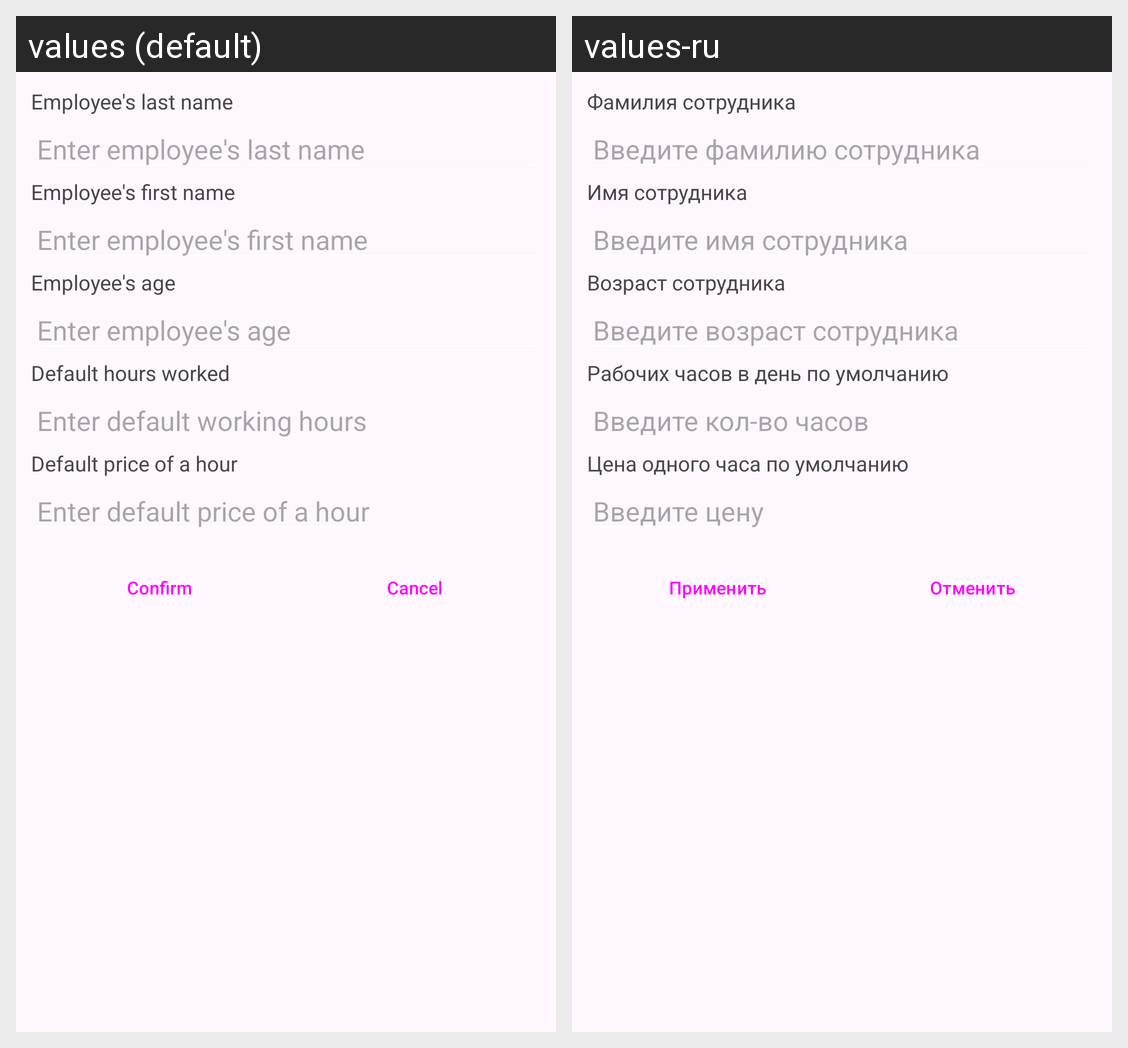

For this localized Android screen grid, give each drawn string resource with its value in every locale shown.
Android screen res/layout/dialog_employee_picker.xml rendered under 2 locales, left to right: values (default), values-ru. Device: Nexus 5 (rendered at 1080×1920; each locale shown at half size, 540×960, under a caption strip naming it); theme Theme.HoursCalculator.
Strings drawn on this screen, with the default value and each locale's value (text and hints the layout hard-codes, and strings that could not be matched under every locale, appear in the picture but are not listed):

employee_last_name
  values: Employee's last name
  values-ru: Фамилия сотрудника

employee_last_name_filler
  values: Enter employee's last name
  values-ru: Введите фамилию сотрудника

employee_first_name
  values: Employee's first name
  values-ru: Имя сотрудника

employee_first_name_filler
  values: Enter employee's first name
  values-ru: Введите имя сотрудника

employee_age
  values: Employee's age
  values-ru: Возраст сотрудника

employee_age_filler
  values: Enter employee's age
  values-ru: Введите возраст сотрудника

default_hours_worked
  values: Default hours worked
  values-ru: Рабочих часов в день по умолчанию

default_hours_worked_filler
  values: Enter default working hours
  values-ru: Введите кол-во часов

default_hours_price
  values: Default price of a hour
  values-ru: Цена одного часа по умолчанию

default_hours_price_filler
  values: Enter default price of a hour
  values-ru: Введите цену

confirm
  values: Confirm
  values-ru: Применить

cancel
  values: Cancel
  values-ru: Отменить
